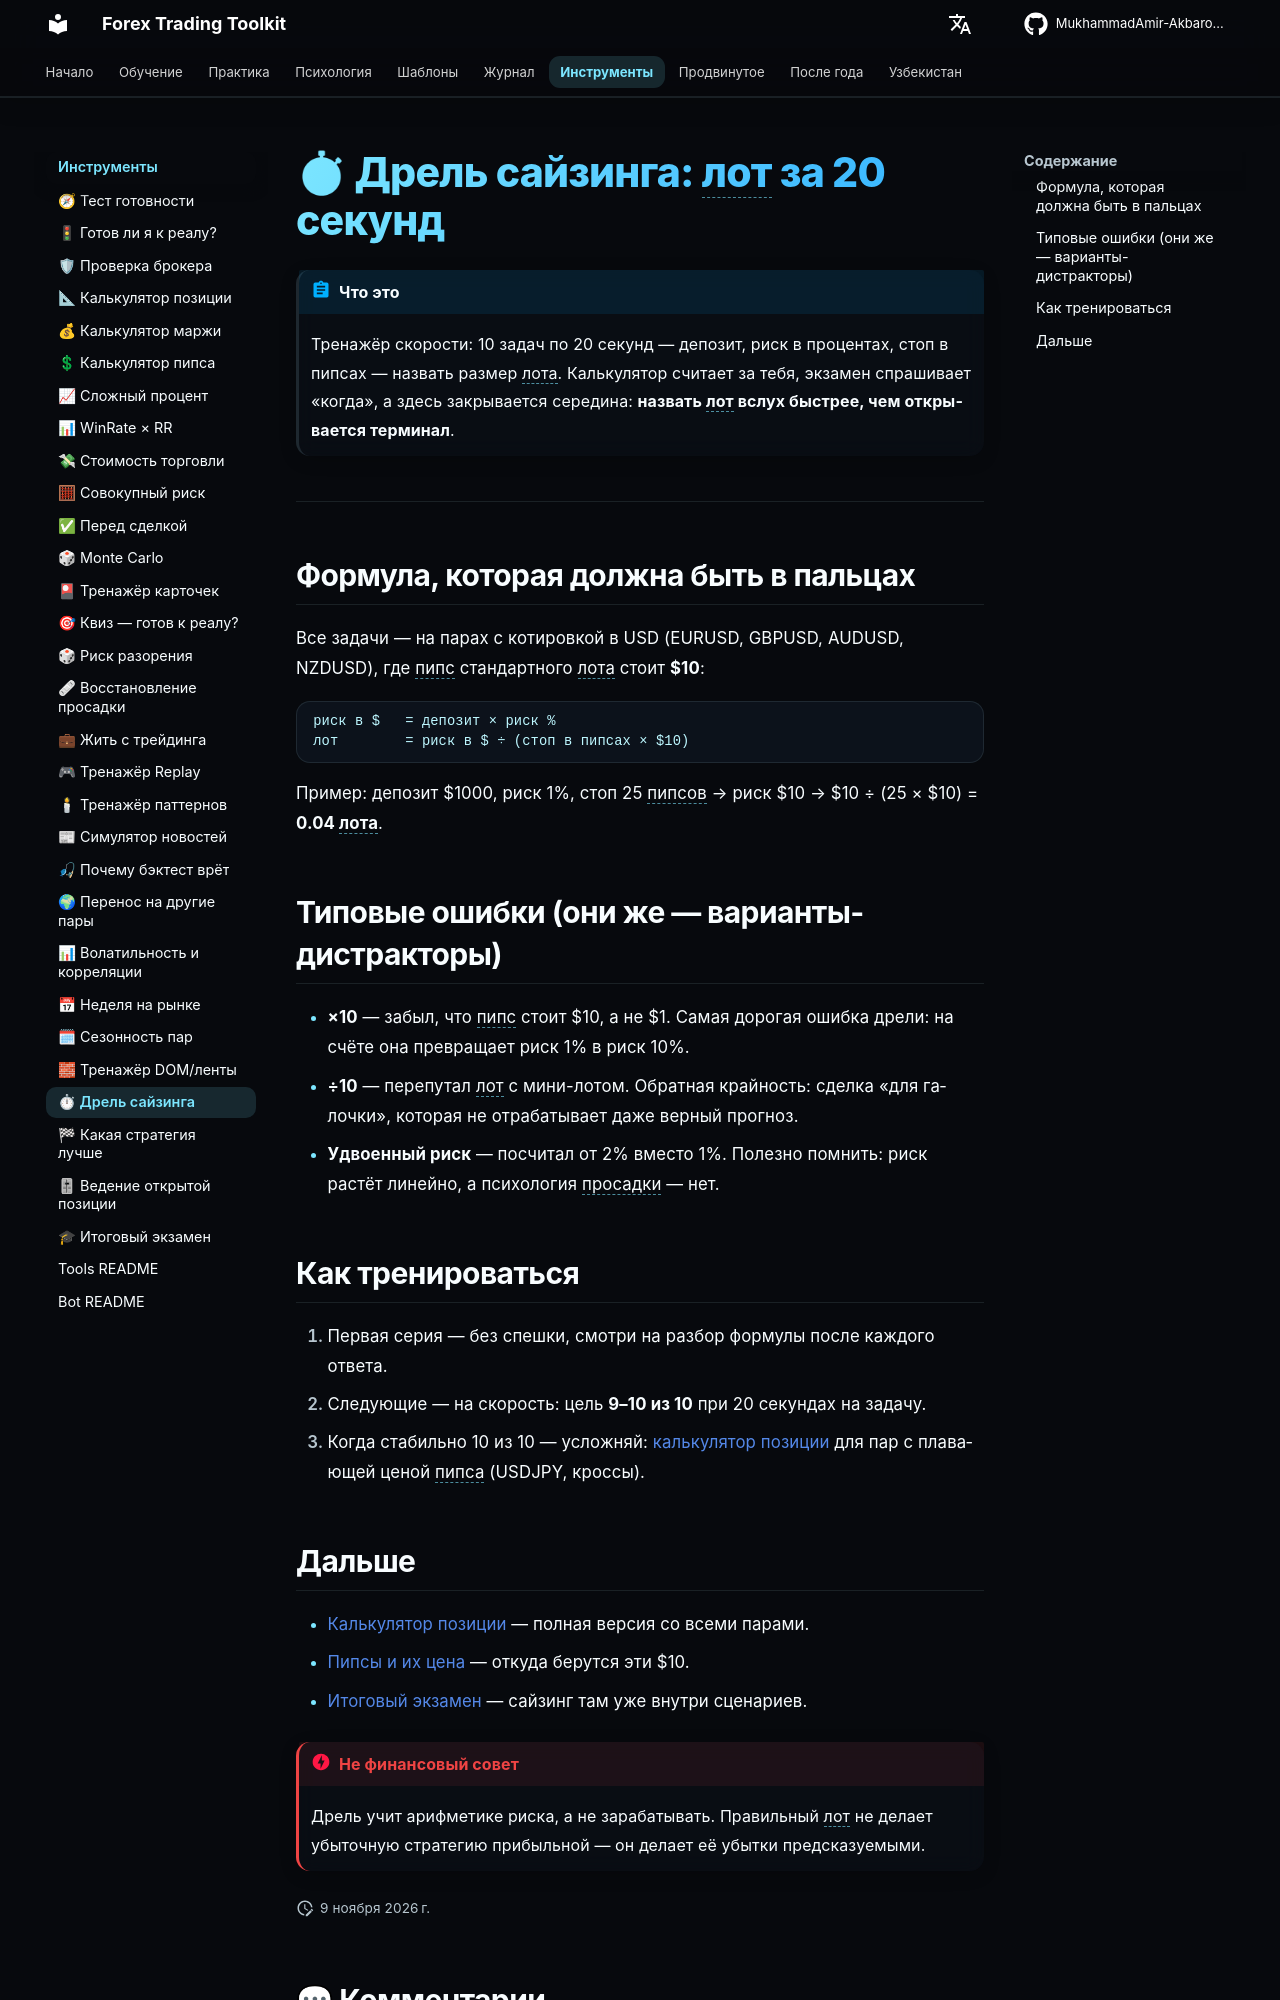

repository: MukhammadAmir-Akbarov/forex-toolkit · page: tools/sizing-drill/index.html · generator: mkdocs

---
widgets: [sizing-drill]
---

# ⏱ Дрель сайзинга: лот за 20 секунд

!!! abstract "Что это"
    Тренажёр скорости: 10 задач по 20 секунд — депозит, риск в процентах,
    стоп в пипсах — назвать размер лота. Калькулятор считает за тебя, экзамен
    спрашивает «когда», а здесь закрывается середина: **назвать лот вслух
    быстрее, чем открывается терминал**.

<div id="sizing-drill"></div>

---

## Формула, которая должна быть в пальцах

Все задачи — на парах с котировкой в USD (EURUSD, GBPUSD, AUDUSD, NZDUSD),
где пипс стандартного лота стоит **$10**:

```
риск в $   = депозит × риск %
лот        = риск в $ ÷ (стоп в пипсах × $10)
```

Пример: депозит $1000, риск 1%, стоп 25 пипсов → риск $10 →
$10 ÷ (25 × $10) = **0.04 лота**.

## Типовые ошибки (они же — варианты-дистракторы)

- **×10** — забыл, что пипс стоит $10, а не $1. Самая дорогая ошибка дрели:
  на счёте она превращает риск 1% в риск 10%.
- **÷10** — перепутал лот с мини-лотом. Обратная крайность: сделка «для
  галочки», которая не отрабатывает даже верный прогноз.
- **Удвоенный риск** — посчитал от 2% вместо 1%. Полезно помнить: риск растёт
  линейно, а психология просадки — нет.

## Как тренироваться

1. Первая серия — без спешки, смотри на разбор формулы после каждого ответа.
2. Следующие — на скорость: цель **9–10 из 10** при 20 секундах на задачу.
3. Когда стабильно 10 из 10 — усложняй: [калькулятор позиции](position-calculator.md)
   для пар с плавающей ценой пипса (USDJPY, кроссы).
